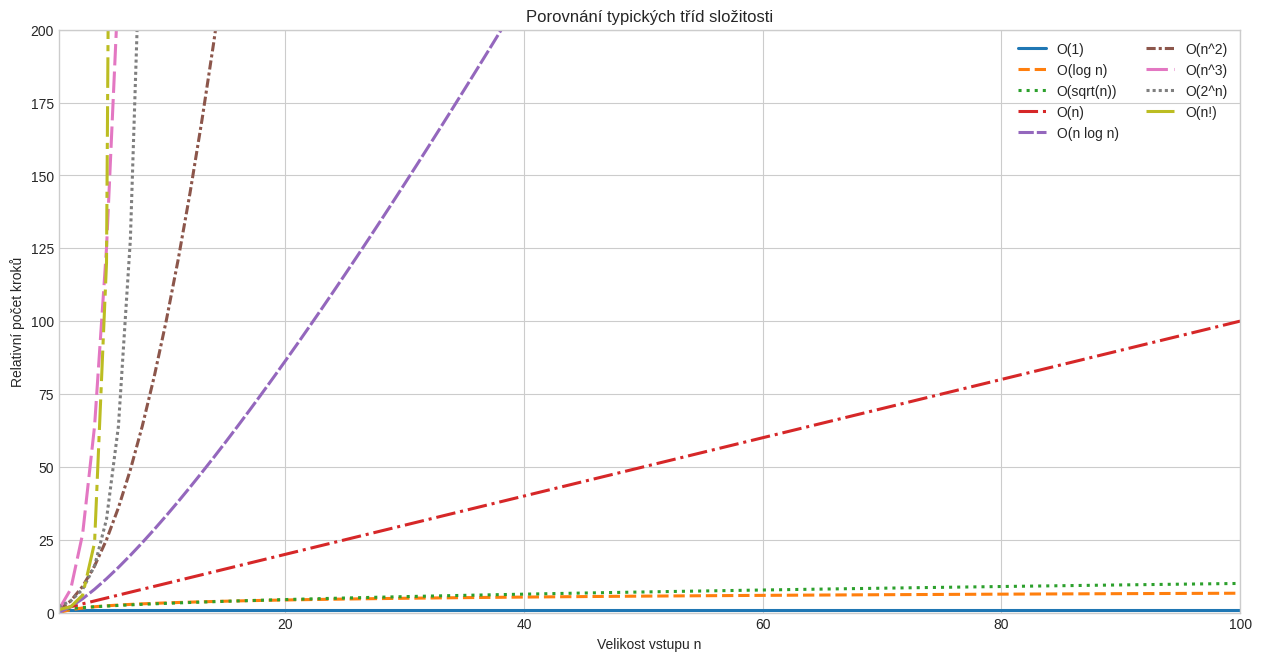

Write the Python code that produced this figure.
from math import sqrt
from math import factorial, log2
from pathlib import Path

import matplotlib.pyplot as plt


OUTPUT_PATH = Path("docs/assets/cviceni_10/complexity_growth.png")


def generate_chart() -> None:
    moderate_ns = list(range(1, 101))
    line_styles = {
        "O(1)": "solid",
        "O(log n)": "dashed",
        "O(sqrt(n))": "dotted",
        "O(n)": "dashdot",
        "O(n log n)": (0, (5, 1)),
        "O(n^2)": (0, (3, 1, 1, 1)),
        "O(n^3)": (0, (7, 2)),
        "O(2^n)": (0, (1, 1)),
        "O(n!)": (0, (10, 2, 2, 2)),
    }

    all_series = {
        "O(1)": [1 for n in moderate_ns],
        "O(log n)": [log2(n) for n in moderate_ns],
        "O(sqrt(n))": [sqrt(n) for n in moderate_ns],
        "O(n)": [n for n in moderate_ns],
        "O(n log n)": [n * log2(n) for n in moderate_ns],
        "O(n^2)": [n**2 for n in moderate_ns],
        "O(n^3)": [n**3 for n in moderate_ns],
        "O(2^n)": [2**n for n in moderate_ns],
        "O(n!)": [factorial(n) if n <= 12 else None for n in moderate_ns],
    }

    plt.style.use("seaborn-v0_8-whitegrid")
    figure, main_axis = plt.subplots(figsize=(12.5, 6.5), constrained_layout=True)

    for label, values in all_series.items():
        xs = [n for n, value in zip(moderate_ns, values) if value is not None]
        ys = [value for value in values if value is not None]
        main_axis.plot(xs, ys, label=label, linewidth=2.2, linestyle=line_styles[label])

    main_axis.set_title("Porovnání typických tříd složitosti")
    main_axis.set_xlabel("Velikost vstupu n")
    main_axis.set_ylabel("Relativní počet kroků")
    main_axis.set_xlim(1, 100)
    main_axis.set_ylim(0, 200)
    main_axis.legend(ncol=2)

    OUTPUT_PATH.parent.mkdir(parents=True, exist_ok=True)
    figure.savefig(OUTPUT_PATH, dpi=160, bbox_inches="tight")


if __name__ == "__main__":
    generate_chart()
